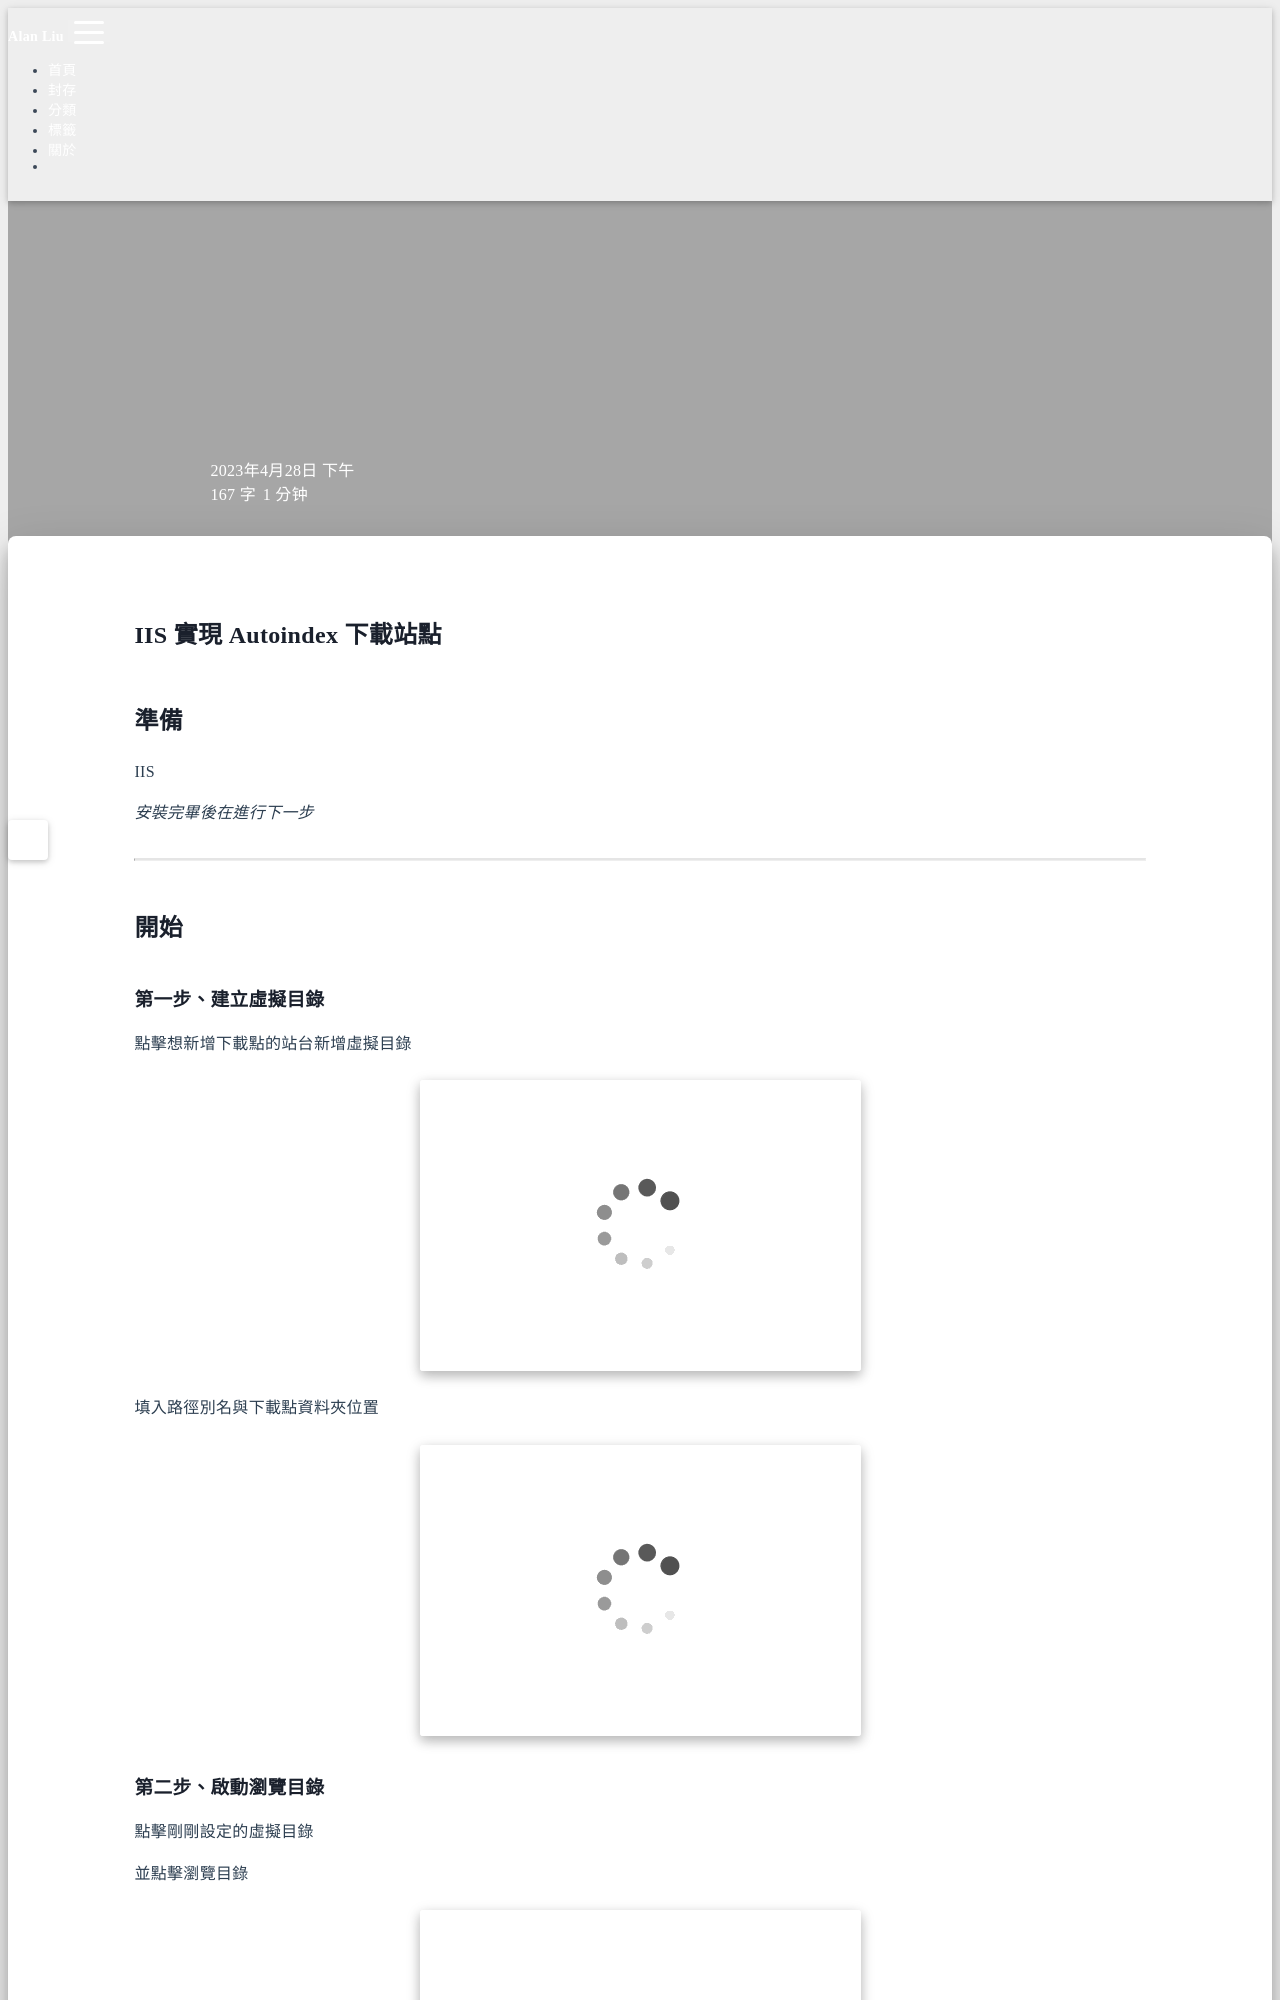

repository: Hi-Alan-Liu/blog · page: iis-autoindex/index.html · generator: jekyll

title: IIS 實現 Autoindex 下載站點
author: Alan Liu
tags:
  - IIS
  - autoindex
  - mp4
  - Autoindex
categories:
  - IIS
date: 2023-04-28 17:50:00
---
# IIS 實現 Autoindex 下載站點

## 準備

IIS

*安裝完畢後在進行下一步*

---

## 開始
